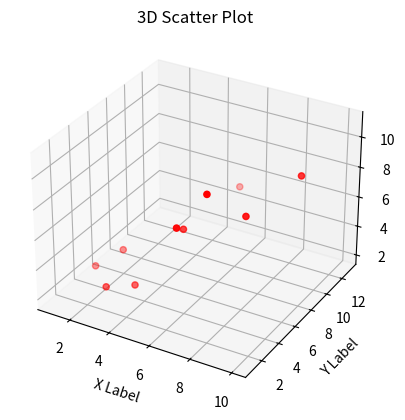
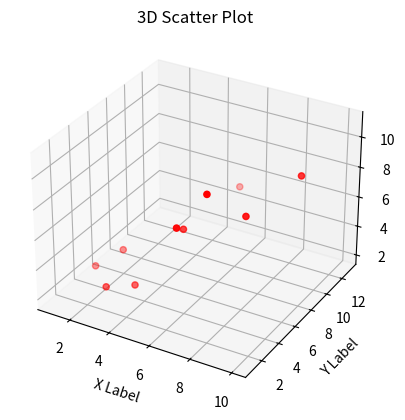

The script that saved these images, in order:
import matplotlib.pyplot as plt
from mpl_toolkits.mplot3d import Axes3D

# Hardcoded data
x = [1, 2, 3, 4, 5, 6, 7, 8, 9, 10]
y = [5, 6, 2, 3, 13, 4, 1, 2, 4, 8]
z = [2, 3, 3, 3, 5, 7, 9, 11, 9, 10]

# Create a new figure for plotting
fig = plt.figure()
ax = fig.add_subplot(111, projection='3d')

# Scatter plot
ax.scatter(x, y, z, c='r', marker='o')

# Labels
ax.set_xlabel('X Label')
ax.set_ylabel('Y Label')
ax.set_zlabel('Z Label')

# Title
ax.set_title('3D Scatter Plot')

# Show plot
plt.show()
 
import matplotlib.pyplot as plt
from mpl_toolkits.mplot3d import Axes3D

# Hardcoded data
x = [1, 2, 3, 4, 5, 6, 7, 8, 9, 10]
y = [5, 6, 2, 3, 13, 4, 1, 2, 4, 8]
z = [2, 3, 3, 3, 5, 7, 9, 11, 9, 10]

# Create a new figure for plotting
fig = plt.figure()
ax = fig.add_subplot(111, projection='3d')

# Scatter plot
ax.scatter(x, y, z, c='r', marker='o')

# Labels
ax.set_xlabel('X Label')
ax.set_ylabel('Y Label')
ax.set_zlabel('Z Label')

# Title
ax.set_title('3D Scatter Plot')

# Show plot
plt.show()
